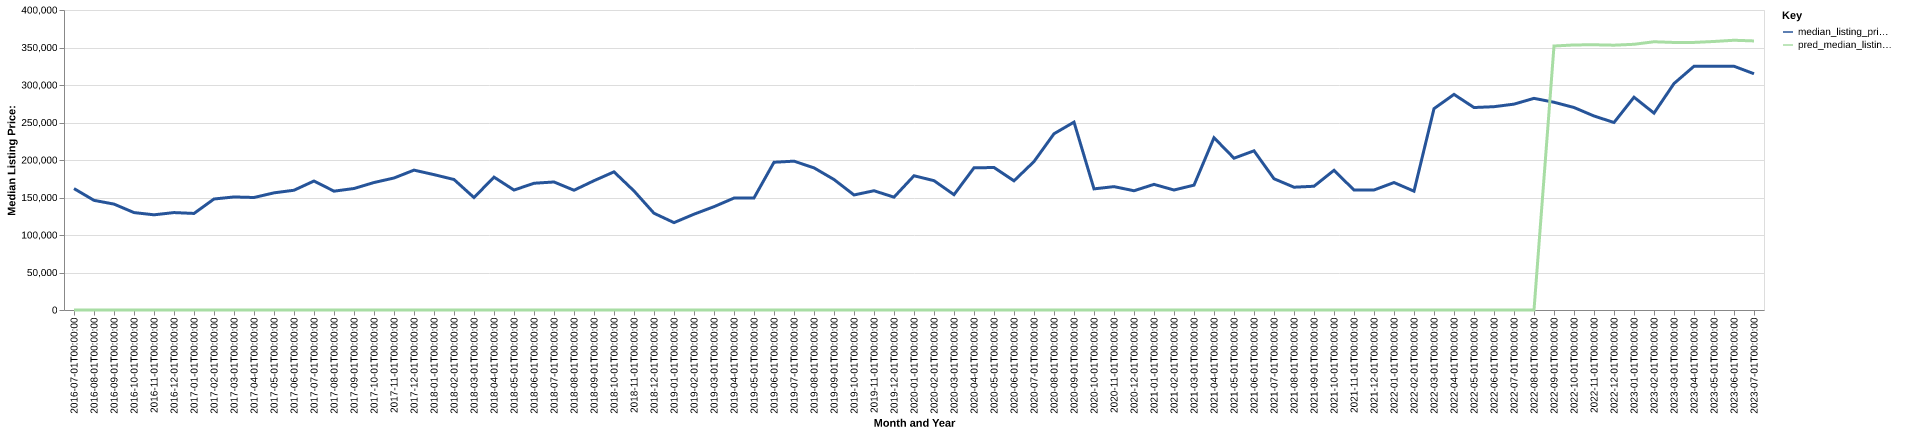

The data file committed next to this chart (first rows):
date, time_idx, median_listing_price, thirty_year_interest_rate_five, month, county_name, active_listing_count, median_days_on_market, pred_median_listing_price, month_year
2016-07-01, 0, 161900, 3.72, 7, vance, nc, 138.0, 88.0, 0, Jul-2016
2016-08-01, 1, 146200, 3.73, 8, vance, nc, 151.0, 66.0, 0, Aug-2016
2016-09-01, 2, 141200, 3.66, 9, vance, nc, 148.0, 72.0, 0, Sep-2016
2016-10-01, 3, 129900, 3.64, 10, vance, nc, 135.0, 83.0, 0, Oct-2016
2016-11-01, 4, 126925, 3.66, 11, vance, nc, 125.0, 106.0, 0, Nov-2016
2016-12-01, 5, 129900, 3.48, 12, vance, nc, 112.0, 117.0, 0, Dec-2016
2017-01-01, 6, 128750, 3.45, 1, vance, nc, 95.0, 129.0, 0, Jan-2017
2017-02-01, 7, 148000, 3.5, 2, vance, nc, 105.0, 86.0, 0, Feb-2017
2017-03-01, 8, 150723, 3.52, 3, vance, nc, 107.0, 79.0, 0, Mar-2017
2017-04-01, 9, 150000, 4.03, 4, vance, nc, 108.0, 82.0, 0, Apr-2017
2017-05-01, 10, 156198, 4.32, 5, vance, nc, 107.0, 94.0, 0, May-2017
2017-06-01, 11, 159675, 4.2, 6, vance, nc, 100.0, 99.0, 0, Jun-2017
2017-07-01, 12, 172000, 4.19, 7, vance, nc, 94.0, 82.0, 0, Jul-2017
2017-08-01, 13, 158450, 4.3, 8, vance, nc, 95.0, 66.0, 0, Aug-2017
2017-09-01, 14, 161990, 4.1, 9, vance, nc, 102.0, 72.0, 0, Sep-2017
2017-10-01, 15, 169970, 4.05, 10, vance, nc, 103.0, 75.0, 0, Oct-2017
2017-11-01, 16, 176000, 3.94, 11, vance, nc, 94.0, 91.0, 0, Nov-2017
2017-12-01, 17, 186490, 4.03, 12, vance, nc, 84.0, 103.0, 0, Dec-2017
2018-01-01, 18, 180495, 3.93, 1, vance, nc, 72.0, 108.0, 0, Jan-2018
2018-02-01, 19, 173993, 3.83, 2, vance, nc, 71.0, 105.0, 0, Feb-2018
2018-03-01, 20, 149900, 3.94, 3, vance, nc, 78.0, 55.0, 0, Mar-2018
2018-04-01, 21, 177150, 3.95, 4, vance, nc, 78.0, 57.0, 0, Apr-2018
2018-05-01, 22, 159925, 3.99, 5, vance, nc, 77.0, 72.0, 0, May-2018
2018-06-01, 23, 169000, 4.15, 6, vance, nc, 73.0, 75.0, 0, Jun-2018
2018-07-01, 24, 170700, 4.4, 7, vance, nc, 69.0, 78.0, 0, Jul-2018
2018-08-01, 25, 159675, 4.46, 8, vance, nc, 65.0, 94.0, 0, Aug-2018
2018-09-01, 26, 172400, 4.58, 9, vance, nc, 70.0, 80.0, 0, Sep-2018
2018-10-01, 27, 184200, 4.66, 10, vance, nc, 70.0, 69.0, 0, Oct-2018
2018-11-01, 28, 158725, 4.62, 11, vance, nc, 78.0, 70.0, 0, Nov-2018
2018-12-01, 29, 129000, 4.54, 12, vance, nc, 85.0, 64.0, 0, Dec-2018
2019-01-01, 30, 116500, 4.6, 1, vance, nc, 78.0, 58.0, 0, Jan-2019
2019-02-01, 31, 127750, 4.72, 2, vance, nc, 78.0, 69.0, 0, Feb-2019
2019-03-01, 32, 137764, 4.9, 3, vance, nc, 73.0, 97.0, 0, Mar-2019
2019-04-01, 33, 149225, 4.94, 4, vance, nc, 77.0, 115.0, 0, Apr-2019
2019-05-01, 34, 149475, 4.75, 5, vance, nc, 72.0, 126.0, 0, May-2019
2019-06-01, 35, 197000, 4.51, 6, vance, nc, 57.0, 141.0, 0, Jun-2019
2019-07-01, 36, 198450, 4.41, 7, vance, nc, 56.0, 103.0, 0, Jul-2019
2019-08-01, 37, 189536, 4.41, 8, vance, nc, 57.0, 49.0, 0, Aug-2019
2019-09-01, 38, 173991, 4.2, 9, vance, nc, 60.0, 70.0, 0, Sep-2019
2019-10-01, 39, 153400, 4.14, 10, vance, nc, 63.0, 90.0, 0, Oct-2019
2019-11-01, 40, 159000, 3.84, 11, vance, nc, 69.0, 100.0, 0, Nov-2019
2019-12-01, 41, 150448, 3.81, 12, vance, nc, 64.0, 110.0, 0, Dec-2019
2020-01-01, 42, 179000, 3.75, 1, vance, nc, 46.0, 80.0, 0, Jan-2020
2020-02-01, 43, 172450, 3.73, 2, vance, nc, 49.0, 58.0, 0, Feb-2020
2020-03-01, 44, 153750, 3.78, 3, vance, nc, 55.0, 42.0, 0, Mar-2020
2020-04-01, 45, 189553, 3.75, 4, vance, nc, 60.0, 42.0, 0, Apr-2020
2020-05-01, 46, 189990, 3.74, 5, vance, nc, 57.0, 54.0, 0, May-2020
2020-06-01, 47, 172225, 3.72, 6, vance, nc, 40.0, 85.0, 0, Jun-2020
2020-07-01, 48, 197933, 3.49, 7, vance, nc, 39.0, 81.0, 0, Jul-2020
2020-08-01, 49, 235000, 3.65, 8, vance, nc, 34.0, 66.0, 0, Aug-2020
2020-09-01, 50, 250500, 3.33, 9, vance, nc, 36.0, 33.0, 0, Sep-2020
2020-10-01, 51, 161500, 3.28, 10, vance, nc, 35.0, 61.0, 0, Oct-2020
2020-11-01, 52, 164500, 3.21, 11, vance, nc, 37.0, 85.0, 0, Nov-2020
2020-12-01, 53, 159000, 3.07, 12, vance, nc, 32.0, 111.0, 0, Dec-2020
2021-01-01, 54, 167500, 2.99, 1, vance, nc, 28.0, 90.0, 0, Jan-2021
2021-02-01, 55, 160000, 2.93, 2, vance, nc, 27.0, 54.0, 0, Feb-2021
2021-03-01, 56, 166475, 2.88, 3, vance, nc, 20.0, 55.0, 0, Mar-2021
2021-04-01, 57, 229725, 2.84, 4, vance, nc, 22.0, 23.0, 0, Apr-2021
2021-05-01, 58, 202400, 2.71, 5, vance, nc, 24.0, 27.0, 0, May-2021
2021-06-01, 59, 212250, 2.79, 6, vance, nc, 25.0, 22.0, 0, Jun-2021
... 25 more rows
